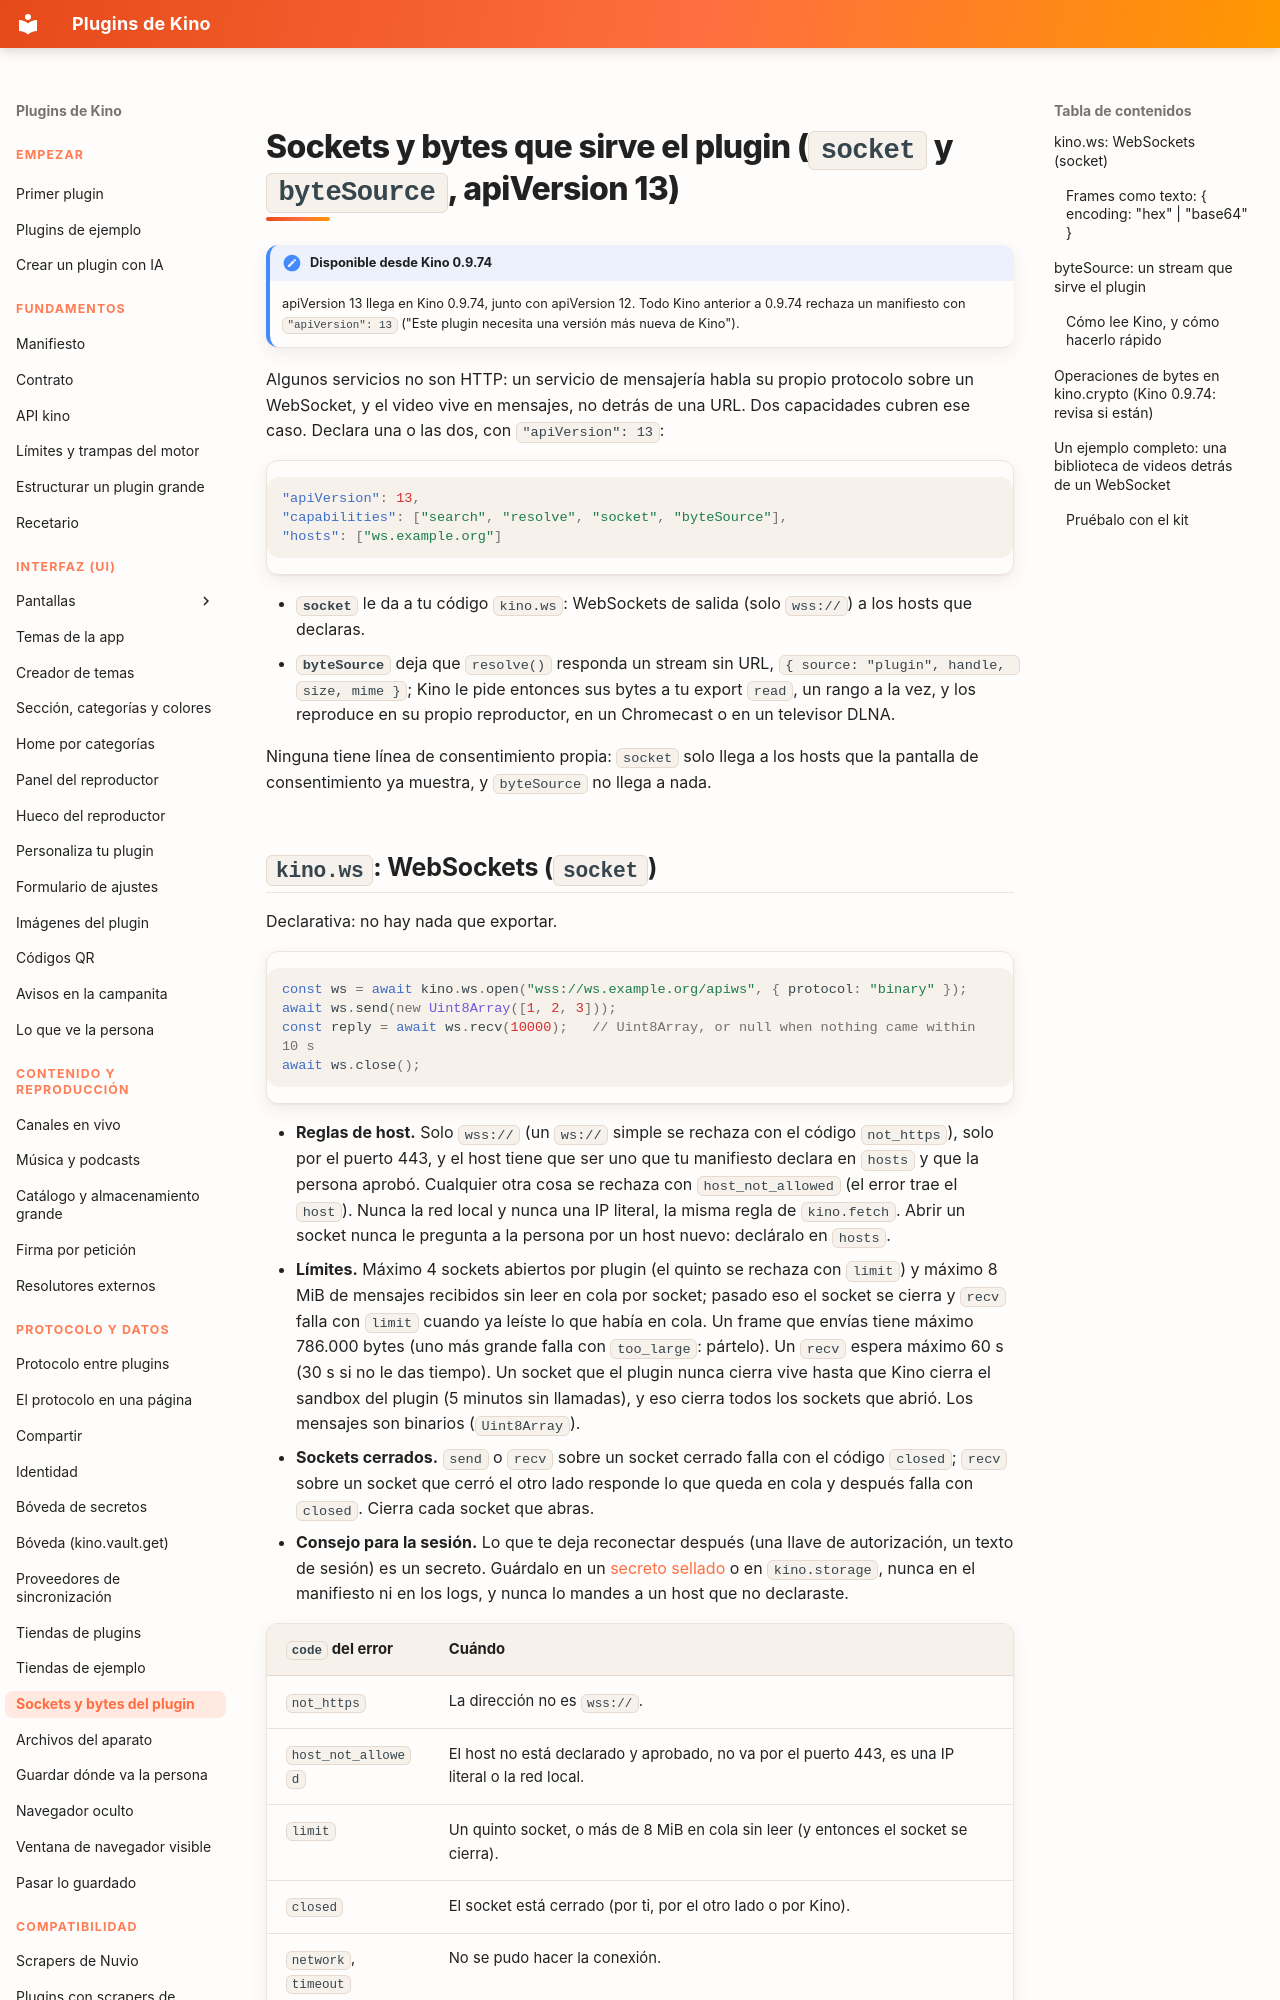

repository: kinotvapp/kino-plugins · page: bytes/index.html · generator: mkdocs

# Sockets y bytes que sirve el plugin (`socket` y `byteSource`, apiVersion 13) { #bytes }

!!! note "Disponible desde Kino 0.9.74"
    apiVersion 13 llega en Kino 0.9.74, junto con apiVersion 12. Todo Kino anterior a 0.9.74 rechaza un manifiesto con
    `"apiVersion": 13` ("Este plugin necesita una versión más nueva de Kino").

Algunos servicios no son HTTP: un servicio de mensajería habla su propio protocolo sobre un WebSocket, y el video vive
en mensajes, no detrás de una URL. Dos capacidades cubren ese caso. Declara una o las dos, con `"apiVersion": 13`:

```json
"apiVersion": 13,
"capabilities": ["search", "resolve", "socket", "byteSource"],
"hosts": ["ws.example.org"]
```

- **`socket`** le da a tu código `kino.ws`: WebSockets de salida (solo `wss://`) a los hosts que declaras.
- **`byteSource`** deja que `resolve()` responda un stream sin URL, `{ source: "plugin", handle, size, mime }`; Kino le
  pide entonces sus bytes a tu export `read`, un rango a la vez, y los reproduce en su propio reproductor, en un
  Chromecast o en un televisor DLNA.

Ninguna tiene línea de consentimiento propia: `socket` solo llega a los hosts que la pantalla de consentimiento ya
muestra, y `byteSource` no llega a nada.

## `kino.ws`: WebSockets (`socket`) { #ws }

Declarativa: no hay nada que exportar.

```js
const ws = await kino.ws.open("wss://ws.example.org/apiws", { protocol: "binary" });
await ws.send(new Uint8Array([1, 2, 3]));
const reply = await ws.recv(10000);   // Uint8Array, or null when nothing came within 10 s
await ws.close();
```

- **Reglas de host.** Solo `wss://` (un `ws://` simple se rechaza con el código `not_https`), solo por el puerto 443, y el
  host tiene que ser uno que tu manifiesto declara en `hosts` y que la persona aprobó. Cualquier otra cosa se rechaza con
  `host_not_allowed` (el error trae el `host`). Nunca la red local y nunca una IP literal, la misma regla de
  `kino.fetch`. Abrir un socket nunca le pregunta a la persona por un host nuevo: decláralo en `hosts`.
- **Límites.** Máximo 4 sockets abiertos por plugin (el quinto se rechaza con `limit`) y máximo 8 MiB de mensajes
  recibidos sin leer en cola por socket; pasado eso el socket se cierra y `recv` falla con `limit` cuando ya leíste lo
  que había en cola. Un frame que envías tiene máximo 786.000 bytes (uno más grande falla con `too_large`: pártelo). Un
  `recv` espera máximo 60 s (30 s si no le das tiempo). Un socket que el plugin nunca cierra vive hasta que Kino cierra
  el sandbox del plugin (5 minutos sin llamadas), y eso cierra todos los sockets que abrió. Los mensajes son binarios
  (`Uint8Array`).
- **Sockets cerrados.** `send` o `recv` sobre un socket cerrado falla con el código `closed`; `recv` sobre un socket que
  cerró el otro lado responde lo que queda en cola y después falla con `closed`. Cierra cada socket que abras.
- **Consejo para la sesión.** Lo que te deja reconectar después (una llave de autorización, un texto de sesión) es un
  secreto. Guárdalo en un [secreto sellado](manifest.md#secrets) o en `kino.storage`, nunca en el manifiesto ni en los
  logs, y nunca lo mandes a un host que no declaraste.

| `code` del error | Cuándo |
| --- | --- |
| `not_https` | La dirección no es `wss://`. |
| `host_not_allowed` | El host no está declarado y aprobado, no va por el puerto 443, es una IP literal o la red local. |
| `limit` | Un quinto socket, o más de 8 MiB en cola sin leer (y entonces el socket se cierra). |
| `closed` | El socket está cerrado (por ti, por el otro lado o por Kino). |
| `network`, `timeout` | No se pudo hacer la conexión. |
| `too_large` | Un frame para enviar de más de 786.000 bytes (contados ya decodificados). |
| `invalid_request` | Un frame hex o base64 mal formado, o un `encoding` que no es `hex` ni `base64`. |
